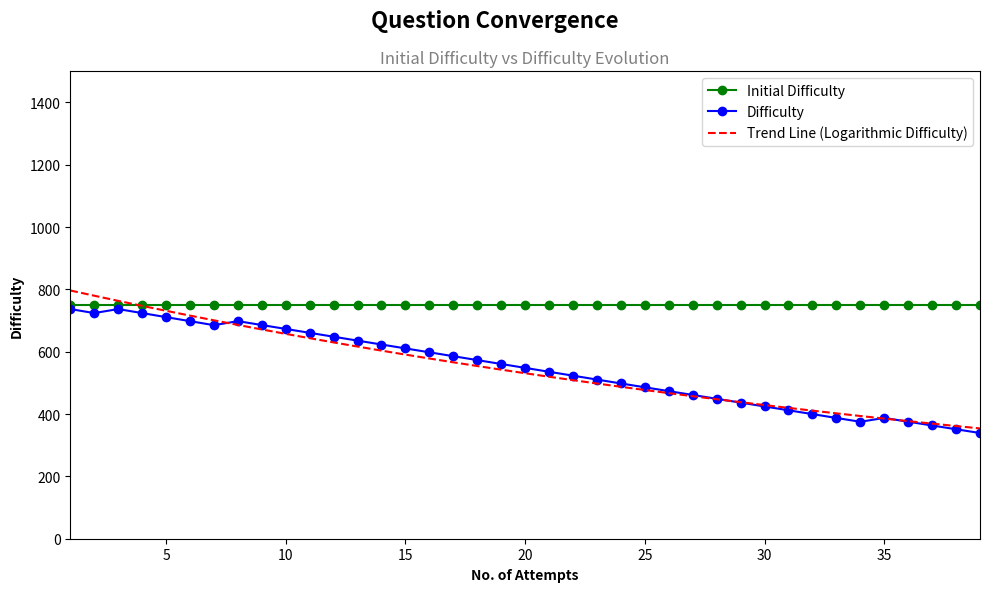

Generate this figure with matplotlib: (Note: this script raises an exception after producing the figure.)
import os
import math
import matplotlib.pyplot as plt
import numpy as np

# Sample data
ranges = [
    {"x": 32, "y_series_0": 750, "y": 399.91520633126083},
    {"x": 28, "y_series_0": 750, "y": 449.0955342001132},
    {"x": 7, "y_series_0": 750, "y": 685.344827586207},
    {"x": 3, "y_series_0": 750, "y": 737.0689655172414},
    {"x": 25, "y_series_0": 750, "y": 485.9807801017525},
    {"x": 13, "y_series_0": 750, "y": 635.7758620689656},
    {"x": 27, "y_series_0": 750, "y": 461.3906161673263},
    {"x": 1, "y_series_0": 750, "y": 737.0689655172414},
    {"x": 17, "y_series_0": 750, "y": 585.7758620689656},
    {"x": 9, "y_series_0": 750, "y": 685.7758620689656},
    {"x": 26, "y_series_0": 750, "y": 473.6856981345394},
    {"x": 31, "y_series_0": 750, "y": 412.2102882984739},
    {"x": 12, "y_series_0": 750, "y": 648.2758620689656},
    {"x": 21, "y_series_0": 750, "y": 535.7758620689656},
    {"x": 38, "y_series_0": 750, "y": 351.3298017834025},
    {"x": 22, "y_series_0": 750, "y": 523.2758620689656},
    {"x": 37, "y_series_0": 750, "y": 363.4265759769509},
    {"x": 20, "y_series_0": 750, "y": 548.2758620689656},
    {"x": 39, "y_series_0": 750, "y": 339.2330275898541},
    {"x": 6, "y_series_0": 750, "y": 698.2758620689656},
    {"x": 11, "y_series_0": 750, "y": 660.7758620689656},
    {"x": 16, "y_series_0": 750, "y": 598.2758620689656},
    {"x": 4, "y_series_0": 750, "y": 724.1379310344828},
    {"x": 19, "y_series_0": 750, "y": 560.7758620689656},
    {"x": 35, "y_series_0": 750, "y": 387.62012436404774},
    {"x": 2, "y_series_0": 750, "y": 724.1379310344828},
    {"x": 10, "y_series_0": 750, "y": 673.2758620689656},
    {"x": 34, "y_series_0": 750, "y": 375.32504239683465},
    {"x": 36, "y_series_0": 750, "y": 375.5233501704993},
    {"x": 23, "y_series_0": 750, "y": 510.7758620689656},
    {"x": 24, "y_series_0": 750, "y": 498.2758620689656},
    {"x": 5, "y_series_0": 750, "y": 711.2068965517242},
    {"x": 29, "y_series_0": 750, "y": 436.8004522329001},
    {"x": 30, "y_series_0": 750, "y": 424.505370265687},
    {"x": 33, "y_series_0": 750, "y": 387.62012436404774},
    {"x": 18, "y_series_0": 750, "y": 573.2758620689656},
    {"x": 8, "y_series_0": 750, "y": 698.2758620689656},
    {"x": 14, "y_series_0": 750, "y": 623.2758620689656},
    {"x": 15, "y_series_0": 750, "y": 610.7758620689656}
]

# Extract x, y_series_0, and y values
x = [r['x'] for r in ranges]
y_series_0 = [r['y_series_0'] for r in ranges]
y = [r['y'] for r in ranges]

# Sort x
ranges_sorted = sorted(ranges, key=lambda x: x['x'])
x = [r['x'] for r in ranges_sorted]
y_series_0 = [r['y_series_0'] for r in ranges_sorted]
y = [r['y'] for r in ranges_sorted]

# Create subplots
fig, ax = plt.subplots(figsize=(10, 6))

# Create line chart for y_series_0 against x
line1 = ax.plot(x, y_series_0, color='green', marker='o', linestyle='-', label='Initial Difficulty')

# Create line chart for y against x
line2 = ax.plot(x, y, color='blue', marker='o', linestyle='-', label='Difficulty')

# Add labels and title
ax.set_xlabel('No. of Attempts', fontweight='bold')
ax.set_ylabel('Difficulty', fontweight='bold')

# Add main title
plt.suptitle('Question Convergence', fontsize=16, fontweight='bold', x=0.5)
plt.title('Initial Difficulty vs Difficulty Evolution', fontsize=12, color='gray', x=0.5)

# Set x-axis limits to ensure all data points are visible
ax.set_xlim(min(x), max(x))

# Rotate x-axis labels for better visibility
# ax.set_xticklabels(x, rotation=90, ha='right')

# Add a legend
ax.legend()

# Set y-axis limit to ensure all data points are visible
max_y = max(y)
ax.set_ylim(0, 1500)

# Fit a logarithmic regression line (trend line) for y_series_0
z_series_0 = np.polyfit(x, np.log(y), 1)  # Fit a logarithmic regression
p_series_0 = np.poly1d(z_series_0)  # Create a polynomial function
plt.plot(x, np.exp(p_series_0(x)), 'r--', label='Trend Line (Logarithmic Difficulty)')

# Add a legend for the trend line
plt.legend()

# Adjust layout
plt.tight_layout()

# Get the filename of the Python script
script_filename = os.path.splitext(os.path.basename(__file__))[0]

# Save the figure as a JPG with the same name as the Python script
plt.savefig(f'{script_filename}.jpg', dpi=1000)  # Set the resolution (dpi) as needed

